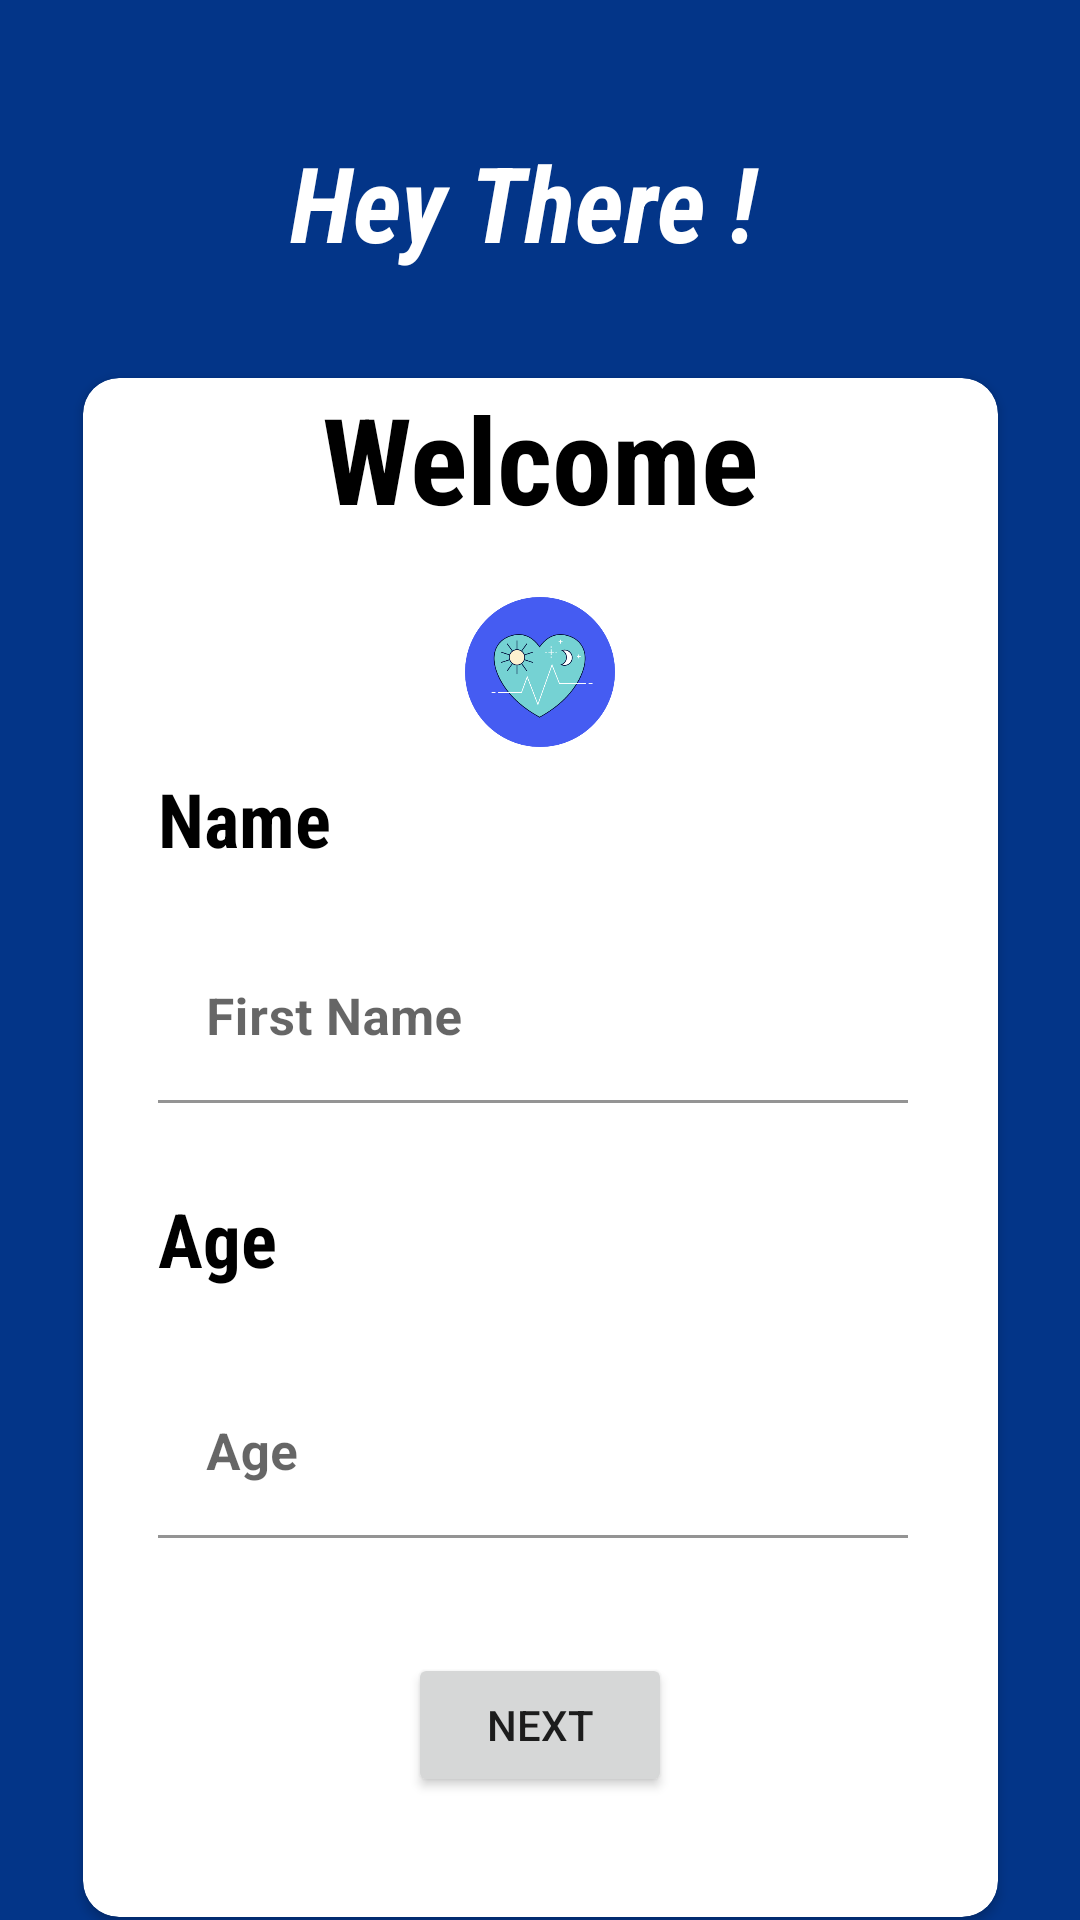

This screen was rendered from an Android layout file. Write that file and the resources it references.
<!-- AndroidManifest.xml: application theme Theme.OctaMed -->
<!-- res/layout/activity_basic.xml -->
<?xml version="1.0" encoding="utf-8"?>
<androidx.constraintlayout.widget.ConstraintLayout xmlns:android="http://schemas.android.com/apk/res/android"
    xmlns:app="http://schemas.android.com/apk/res-auto"
    xmlns:tools="http://schemas.android.com/tools"
    android:layout_width="match_parent"
    android:layout_height="match_parent"
    android:background="#033588"
    tools:context=".BasicActivity">

    <TextView
        android:id="@+id/textView3"
        android:layout_width="166dp"
        android:layout_height="50dp"
        android:layout_marginTop="44dp"
        android:fontFamily="sans-serif-condensed"
        android:text="Hey There !"
        android:textColor="@color/white"
        android:textSize="35sp"
        android:textStyle="bold|italic"
        app:layout_constraintEnd_toEndOf="parent"
        app:layout_constraintHorizontal_bias="0.498"
        app:layout_constraintStart_toStartOf="parent"
        app:layout_constraintTop_toTopOf="parent" />

    <androidx.cardview.widget.CardView
        android:layout_width="305dp"
        android:layout_height="513dp"
        android:backgroundTint="@color/white"
        android:layout_marginTop="32dp"
        app:cardCornerRadius="12dp"
        app:layout_constraintEnd_toEndOf="parent"
        app:layout_constraintStart_toStartOf="parent"
        app:layout_constraintTop_toBottomOf="@+id/textView3"
        tools:ignore="MissingConstraints" >


        <ImageView
            android:id="@+id/imageView"
            android:layout_width="50dp"
            android:layout_height="50dp"
            android:layout_gravity="center_horizontal"
            android:layout_marginTop="73dp"
            app:srcCompat="@drawable/heart_icon" />

        <TextView
            android:id="@+id/textView4"
            android:layout_width="wrap_content"
            android:layout_height="wrap_content"
            android:text="Welcome"
            android:textColor="@color/black"
            android:fontFamily="sans-serif-condensed"
            android:layout_marginTop="@dimen/_10sdp"
            android:layout_gravity="center_horizontal"
            android:textStyle="bold"
            android:textSize="40dp"/>

        <TextView
            android:id="@+id/textView5"
            android:layout_width="wrap_content"
            android:layout_height="wrap_content"
            android:fontFamily="sans-serif-condensed"
            android:text="Name"
            android:textColor="@color/black"
            android:textSize="25dp"
            android:textStyle="bold"
            android:layout_marginTop="130dp"
            android:layout_marginLeft="25dp"
            />
        <com.google.android.material.textfield.TextInputLayout
            android:layout_width="wrap_content"
            android:layout_height="wrap_content"
            android:layout_marginTop="185dp"
            android:layout_marginLeft="25dp"
            app:boxBackgroundColor="#FFFFFF"
            >
            <EditText
                android:id="@+id/name"
                android:layout_width="250dp"
                android:layout_height="wrap_content"
                android:ems="10"
                android:fontFamily="sans-serif"
                android:hint="First Name"
                android:inputType="textPersonName"
                android:textColor="@color/black"
                android:textSize="17dp"
                android:textStyle="bold"
                android:textColorHint="#333333"
                />
        </com.google.android.material.textfield.TextInputLayout>




        <TextView
            android:id="@+id/textView7"
            android:layout_width="wrap_content"
            android:layout_height="wrap_content"
            android:fontFamily="sans-serif-condensed"
            android:text="Age"
            android:textColor="@color/black"
            android:textSize="25dp"
            android:textStyle="bold"
            android:layout_marginTop="270dp"
            android:layout_marginLeft="25dp"
            />

        <com.google.android.material.textfield.TextInputLayout
            android:layout_width="wrap_content"
            android:layout_height="wrap_content"
            android:layout_marginTop="330dp"
            android:layout_marginLeft="25dp"
            app:boxBackgroundColor="@color/white">
            <EditText
                android:id="@+id/age"
                android:layout_width="250dp"
                android:layout_height="wrap_content"
                android:ems="10"
                android:fontFamily="sans-serif"
                android:hint="Age"
                android:inputType="textPersonName"
                android:textColor="@color/black"
                android:textSize="17dp"
                android:textStyle="bold"
                android:textColorHint="#3E3D3D"
                />
        </com.google.android.material.textfield.TextInputLayout>

        <Button
            android:id="@+id/button"
            android:layout_width="wrap_content"
            android:layout_height="wrap_content"
            android:layout_gravity="center_horizontal|bottom"
            android:layout_marginBottom="40dp"
            android:onClick="moveToHome"
            android:text="NEXT" />


    </androidx.cardview.widget.CardView>

</androidx.constraintlayout.widget.ConstraintLayout>
<!-- resources referenced by this layout -->
<resources>
  <!-- drawable heart_icon: png bitmap (drawable-v24, 9373 bytes) -->
  <style name="Theme.OctaMed" parent="Theme.MaterialComponents.DayNight.NoActionBar">
          
          <item name="colorPrimary">#033588</item>
          <item name="colorPrimaryVariant">@color/black</item>
          <item name="colorOnPrimary">@color/white</item>
          
          <item name="colorSecondary">@color/teal_200</item>
          <item name="colorSecondaryVariant">@color/teal_700</item>
          <item name="colorOnSecondary">@color/black</item>
          
          <item name="android:statusBarColor" tools:targetApi="l">?attr/colorPrimaryVariant</item>
          
      </style>
  <!-- not gathered from this repository: default colours our renderer supplied (Android Studio template values) -->
  <color name="teal_200">#FF03DAC5</color>
  <color name="teal_700">#FF018786</color>
  <color name="black">#FF000000</color>
  <color name="white">#FFFFFFFF</color>
</resources>
